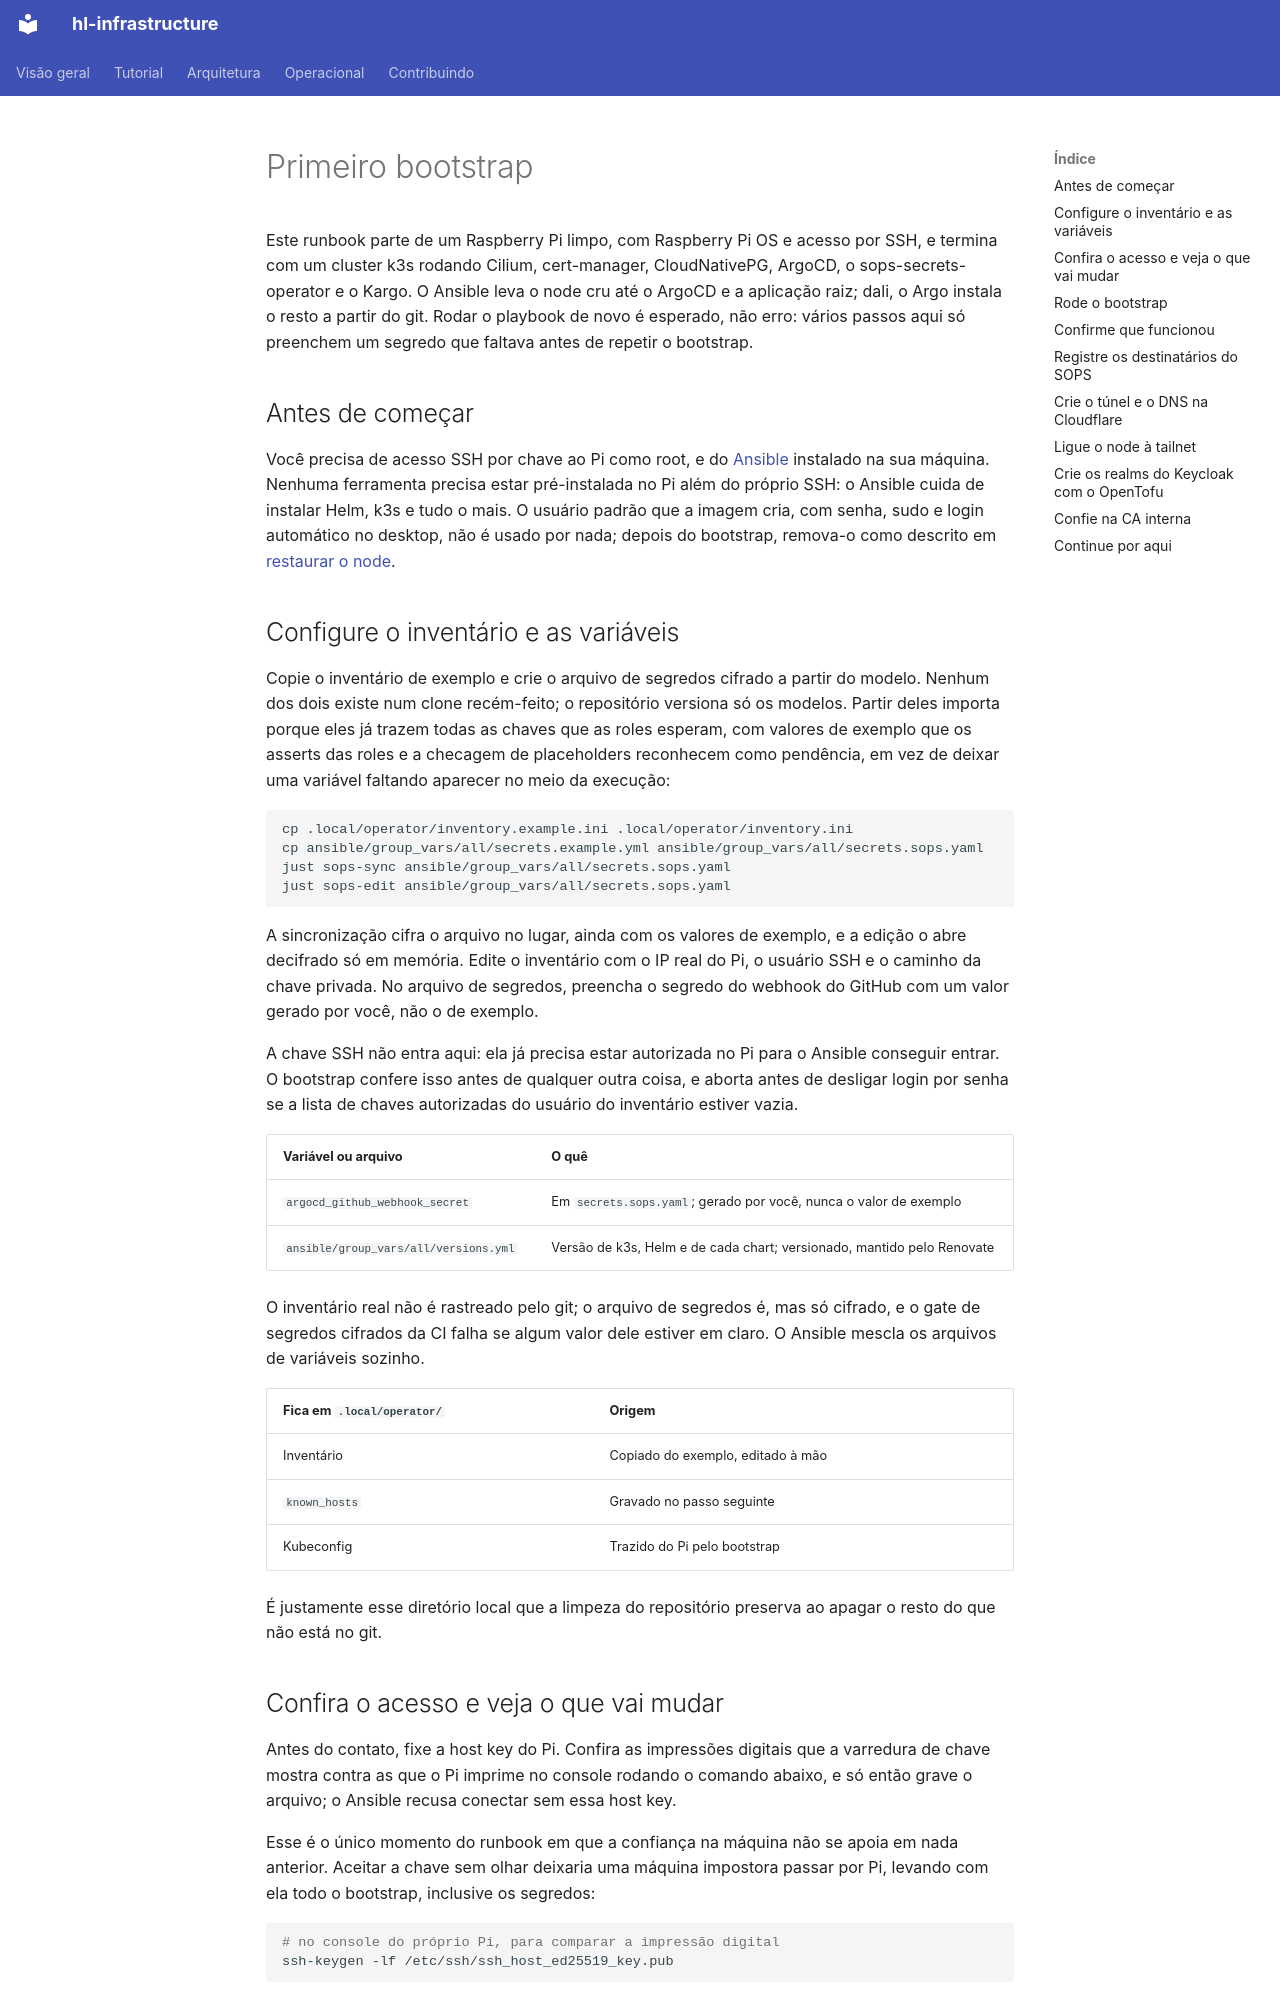

repository: guesant/hl-infrastructure · page: operacional/primeiro-bootstrap/index.html · generator: mkdocs

# Primeiro bootstrap

Este runbook parte de um Raspberry Pi limpo, com Raspberry Pi OS e acesso por SSH, e termina com um cluster k3s rodando Cilium, cert-manager, CloudNativePG, ArgoCD, o sops-secrets-operator e o Kargo. O Ansible leva o node cru até o ArgoCD e a aplicação raiz; dali, o Argo instala o resto a partir do git. Rodar o playbook de novo é esperado, não erro: vários passos aqui só preenchem um segredo que faltava antes de repetir o bootstrap.

## Antes de começar

Você precisa de acesso SSH por chave ao Pi como root, e do [Ansible](https://docs.ansible.com/) instalado na sua máquina. Nenhuma ferramenta precisa estar pré-instalada no Pi além do próprio SSH: o Ansible cuida de instalar Helm, k3s e tudo o mais. O usuário padrão que a imagem cria, com senha, sudo e login automático no desktop, não é usado por nada; depois do bootstrap, remova-o como descrito em [restaurar o node](restaurar-o-node.md).

## Configure o inventário e as variáveis

Copie o inventário de exemplo e crie o arquivo de segredos cifrado a partir do modelo. Nenhum dos dois existe num clone recém-feito; o repositório versiona só os modelos. Partir deles importa porque eles já trazem todas as chaves que as roles esperam, com valores de exemplo que os asserts das roles e a checagem de placeholders reconhecem como pendência, em vez de deixar uma variável faltando aparecer no meio da execução:

```bash
cp .local/operator/inventory.example.ini .local/operator/inventory.ini
cp ansible/group_vars/all/secrets.example.yml ansible/group_vars/all/secrets.sops.yaml
just sops-sync ansible/group_vars/all/secrets.sops.yaml
just sops-edit ansible/group_vars/all/secrets.sops.yaml
```

A sincronização cifra o arquivo no lugar, ainda com os valores de exemplo, e a edição o abre decifrado só em memória. Edite o inventário com o IP real do Pi, o usuário SSH e o caminho da chave privada. No arquivo de segredos, preencha o segredo do webhook do GitHub com um valor gerado por você, não o de exemplo.

A chave SSH não entra aqui: ela já precisa estar autorizada no Pi para o Ansible conseguir entrar. O bootstrap confere isso antes de qualquer outra coisa, e aborta antes de desligar login por senha se a lista de chaves autorizadas do usuário do inventário estiver vazia.

| Variável ou arquivo | O quê |
| --- | --- |
| `argocd_github_webhook_secret` | Em `secrets.sops.yaml`; gerado por você, nunca o valor de exemplo |
| `ansible/group_vars/all/versions.yml` | Versão de k3s, Helm e de cada chart; versionado, mantido pelo Renovate |

O inventário real não é rastreado pelo git; o arquivo de segredos é, mas só cifrado, e o gate de segredos cifrados da CI falha se algum valor dele estiver em claro. O Ansible mescla os arquivos de variáveis sozinho.

| Fica em `.local/operator/` | Origem |
| --- | --- |
| Inventário | Copiado do exemplo, editado à mão |
| `known_hosts` | Gravado no passo seguinte |
| Kubeconfig | Trazido do Pi pelo bootstrap |

É justamente esse diretório local que a limpeza do repositório preserva ao apagar o resto do que não está no git.
